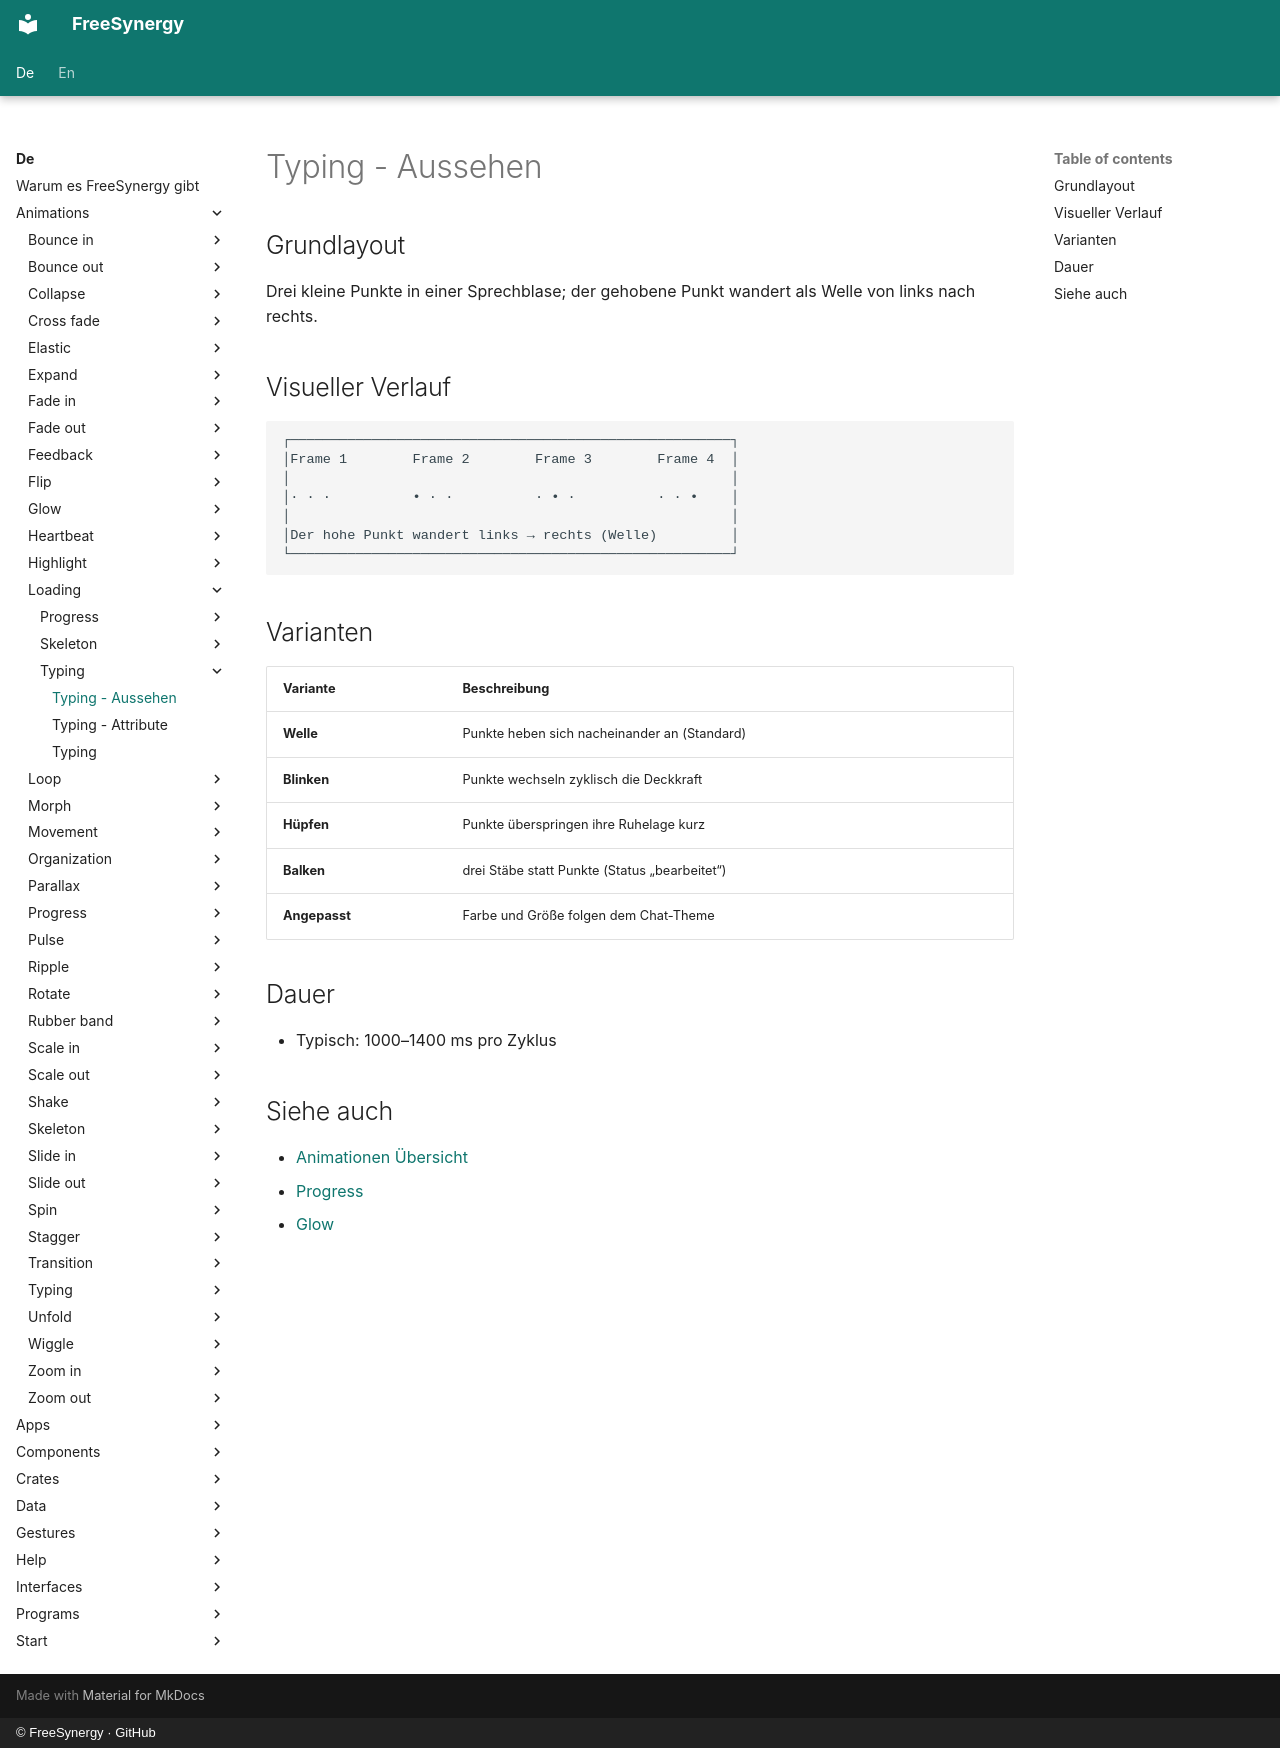

repository: FreeSynergy/fs-documentation · page: de/animations/loading/typing/appearance/index.html · generator: mkdocs · copyright: © FreeSynergy · GitHub

# Typing - Aussehen

## Grundlayout

Drei kleine Punkte in einer Sprechblase; der gehobene Punkt wandert als Welle von links nach rechts.

## Visueller Verlauf

```
┌──────────────────────────────────────────────────────┐
│Frame 1        Frame 2        Frame 3        Frame 4  │
│                                                      │
│· · ·          • · ·          · • ·          · · •    │
│                                                      │
│Der hohe Punkt wandert links → rechts (Welle)         │
└──────────────────────────────────────────────────────┘
```

## Varianten

| Variante | Beschreibung |
|----------|--------------|
| **Welle** | Punkte heben sich nacheinander an (Standard) |
| **Blinken** | Punkte wechseln zyklisch die Deckkraft |
| **Hüpfen** | Punkte überspringen ihre Ruhelage kurz |
| **Balken** | drei Stäbe statt Punkte (Status „bearbeitet“) |
| **Angepasst** | Farbe und Größe folgen dem Chat-Theme |

## Dauer

- Typisch: 1000–1400 ms pro Zyklus

## Siehe auch

- [Animationen Übersicht](../../index.md)
- [Progress](../progress/description.md)
- [Glow](../../loop/glow/description.md)
